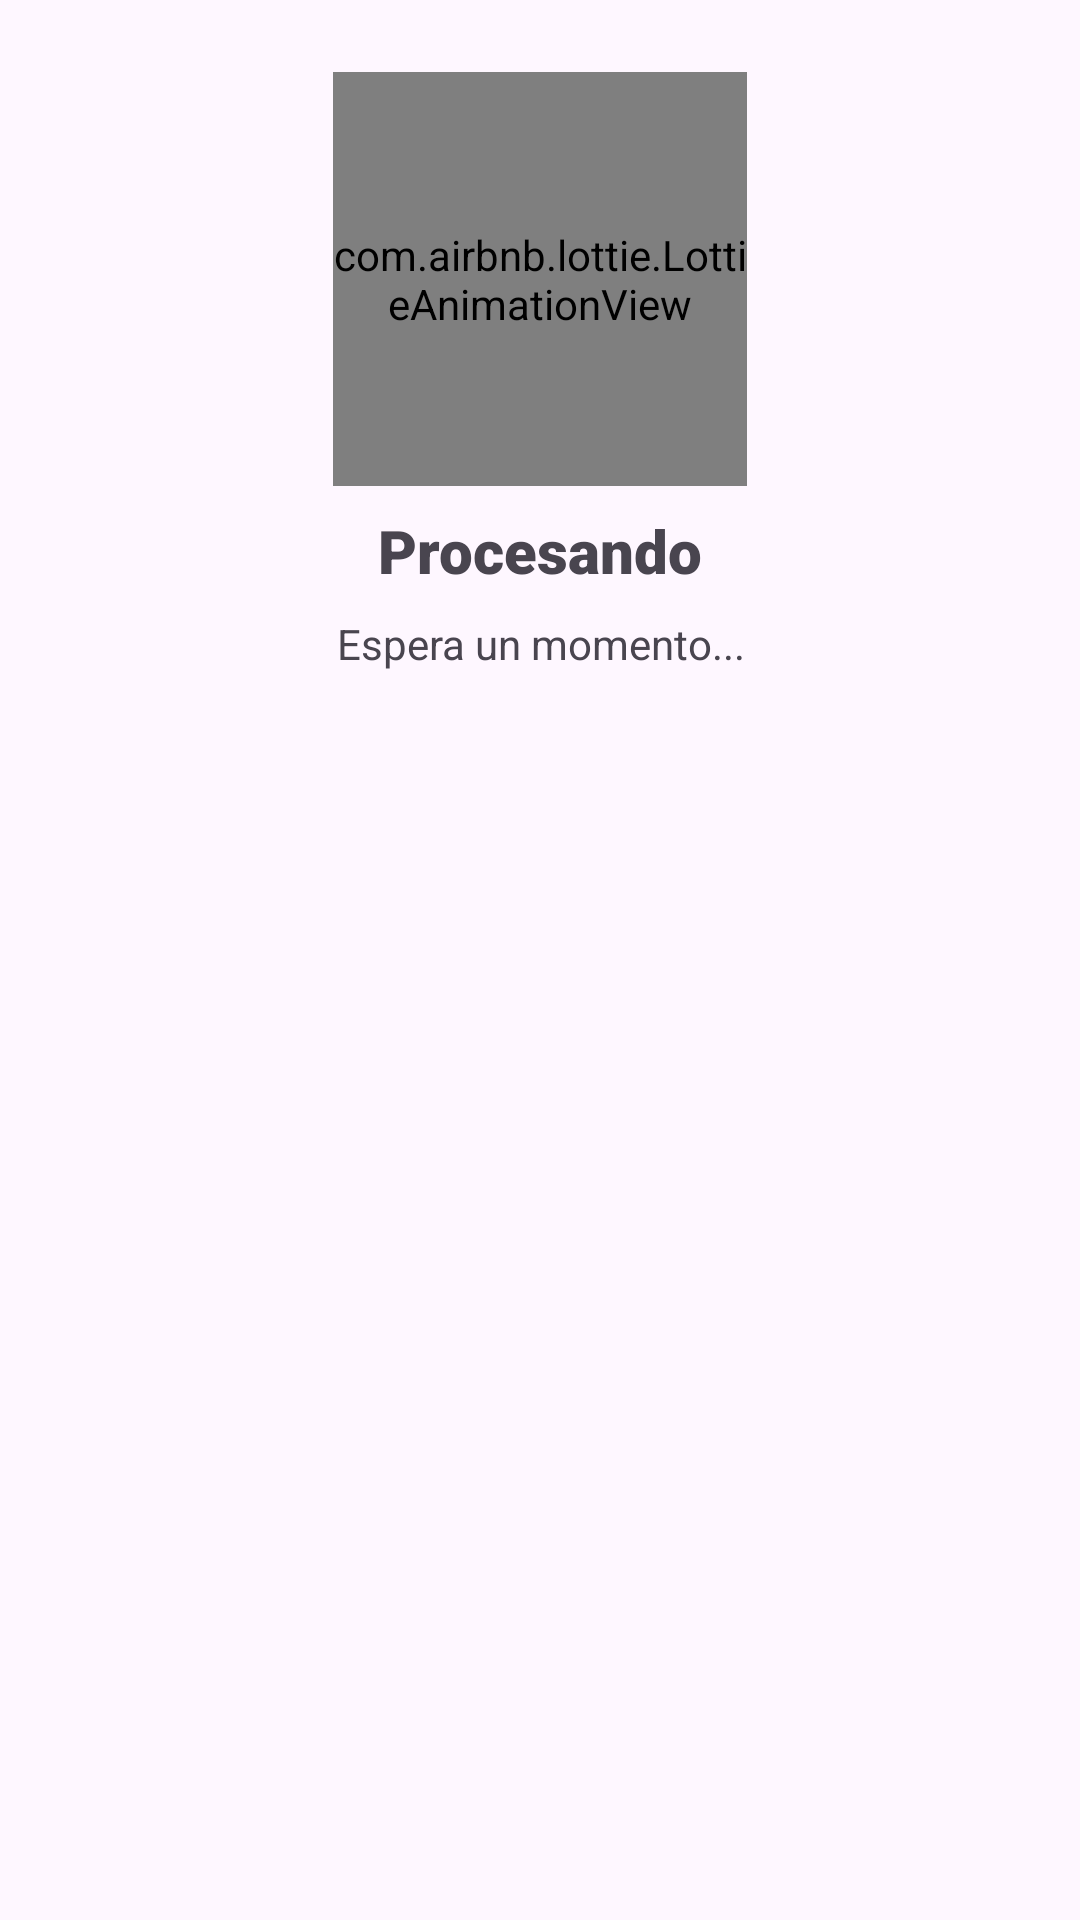

Layout XML and referenced resources for this Android screen:
<!-- AndroidManifest.xml: application theme Theme.Artistlan -->
<!-- res/layout/dialog_lottie_feedback.xml -->
<?xml version="1.0" encoding="utf-8"?>
<LinearLayout xmlns:android="http://schemas.android.com/apk/res/android"
    android:layout_width="match_parent"
    android:layout_height="wrap_content"
    android:orientation="vertical"
    android:gravity="center_horizontal"
    android:paddingStart="24dp"
    android:paddingTop="24dp"
    android:paddingEnd="24dp"
    android:paddingBottom="22dp">

    <com.airbnb.lottie.LottieAnimationView
        android:id="@+id/feedbackLottie"
        android:layout_width="138dp"
        android:layout_height="138dp"
        android:layout_gravity="center_horizontal"
        android:layout_marginBottom="8dp" />

    <TextView
        android:id="@+id/feedbackTitle"
        android:layout_width="wrap_content"
        android:layout_height="wrap_content"
        android:fontFamily="sans-serif-black"
        android:text="Procesando"
        android:textSize="20sp" />

    <TextView
        android:id="@+id/feedbackMessage"
        android:layout_width="match_parent"
        android:layout_height="wrap_content"
        android:layout_marginTop="8dp"
        android:gravity="center"
        android:text="Espera un momento..."
        android:textSize="14sp" />

    <Button
        android:id="@+id/feedbackOk"
        android:layout_width="match_parent"
        android:layout_height="56dp"
        android:layout_marginTop="18dp"
        android:text="Aceptar"
        android:textAllCaps="false"
        android:textSize="16sp"
        android:visibility="gone" />

</LinearLayout>
<!-- resources referenced by this layout -->
<resources>
  <style name="Theme.Artistlan" parent="Base.Theme.Artistlan" />
  <style name="Base.Theme.Artistlan" parent="Theme.Material3.DayNight.NoActionBar">
          
          
      </style>
</resources>
